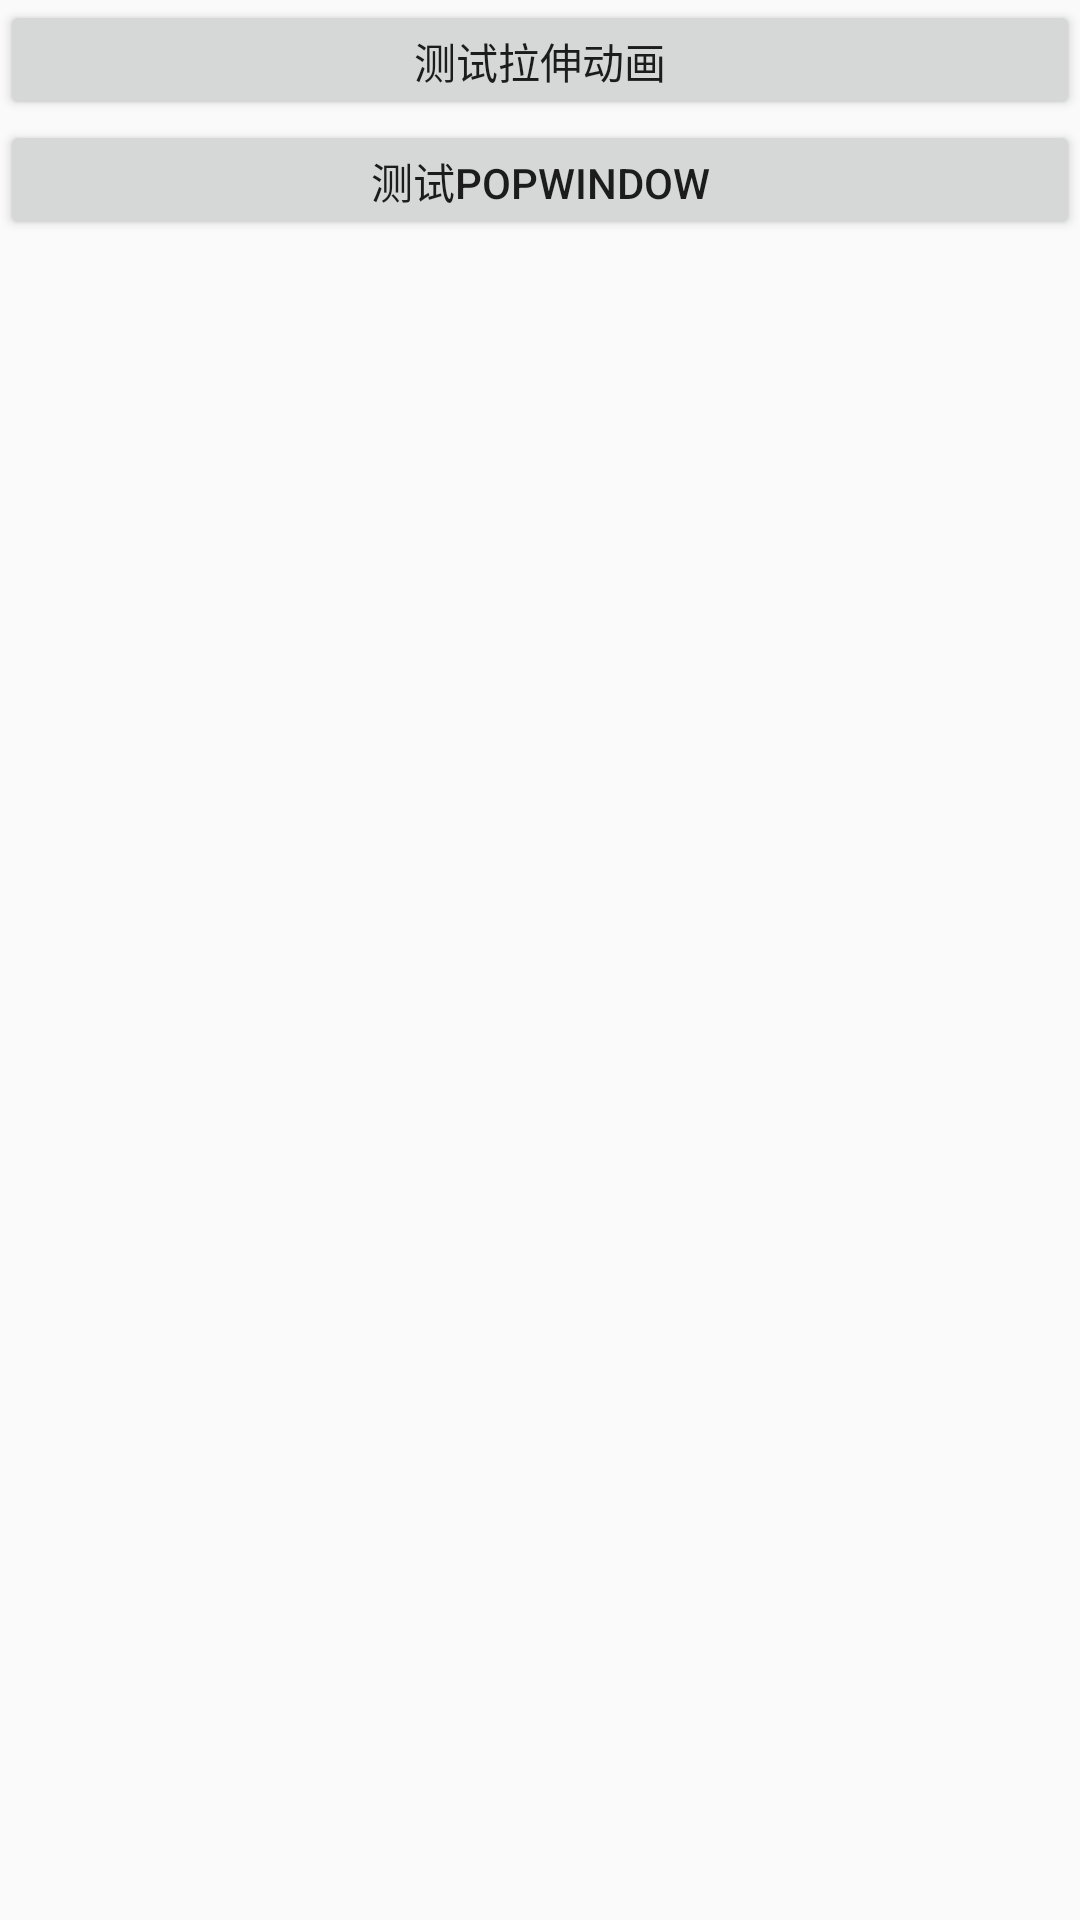

This screen was rendered from an Android layout file. Write that file and the resources it references.
<!-- AndroidManifest.xml: application theme AppTheme -->
<!-- res/layout/activity_welcome.xml -->
<?xml version="1.0" encoding="utf-8"?>
<LinearLayout xmlns:android="http://schemas.android.com/apk/res/android"
    xmlns:app="http://schemas.android.com/apk/res-auto"
    xmlns:tools="http://schemas.android.com/tools"
    android:layout_width="match_parent"
    android:layout_height="match_parent"
    android:orientation="vertical"
    tools:context="cn.freemud.app.xfsg.xfsgapp.mytestproject.activity.WelcomeActivity">

    <Button
        android:id="@+id/btn_1"
        android:layout_width="match_parent"
        android:layout_height="40dp"
        android:text="@string/btn_1_name" />

    <Button
        android:id="@+id/btn_2"
        android:layout_width="match_parent"
        android:layout_height="40dp"
        android:text="@string/btn_2_name" />
</LinearLayout>
<!-- resources referenced by this layout -->
<resources>
  <string name="btn_1_name">测试拉伸动画</string>
  <string name="btn_2_name">测试popWindow</string>
  <style name="AppTheme" parent="Theme.AppCompat.Light.NoActionBar">
          
          <item name="colorPrimary">@color/colorPrimary</item>
          <item name="colorPrimaryDark">@color/colorPrimaryDark</item>
          <item name="colorAccent">@color/colorAccent</item>
      </style>
  <!-- not gathered from this repository: default colours our renderer supplied (Android Studio template values) -->
  <color name="colorPrimary">#FF6200EE</color>
  <color name="colorPrimaryDark">#FF3700B3</color>
  <color name="colorAccent">#FF03DAC5</color>
</resources>
